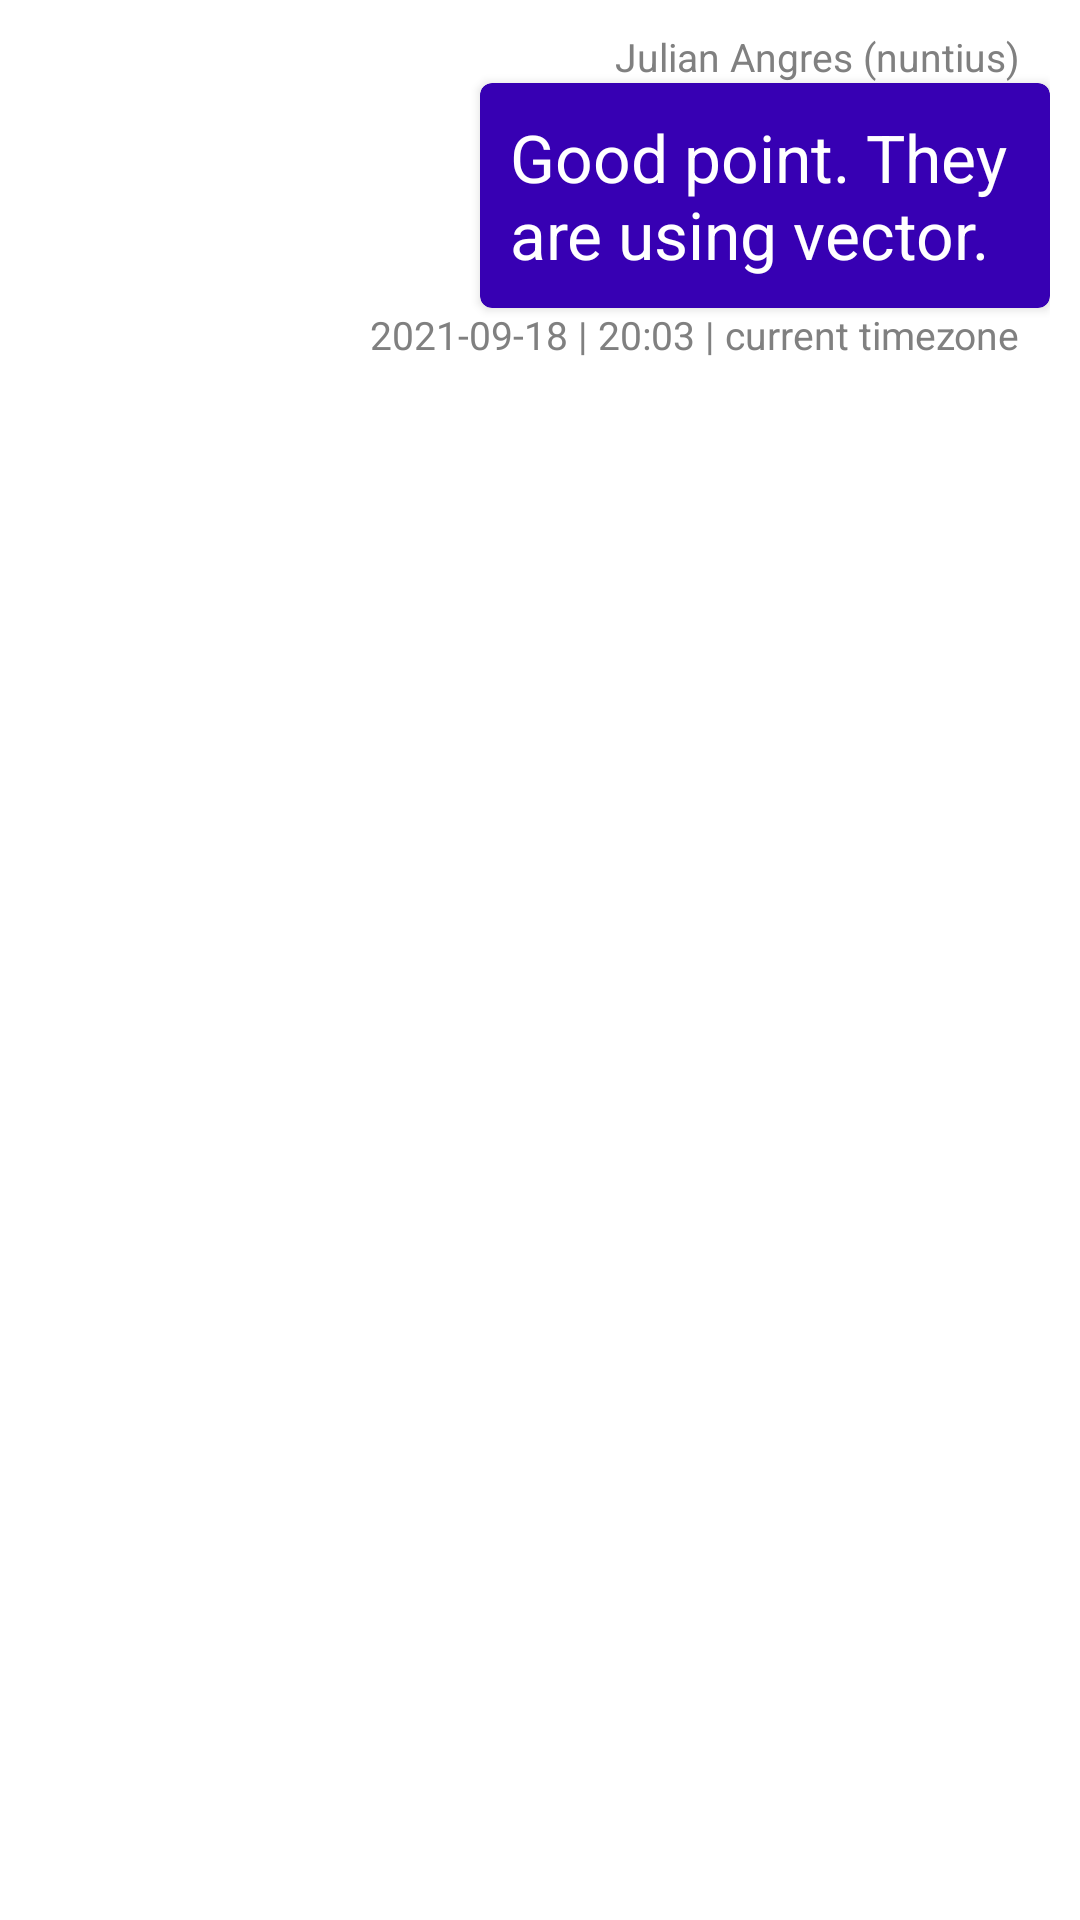

Layout XML and referenced resources for this Android screen:
<!-- AndroidManifest.xml: application theme Theme.NuntiiTheOne -->
<!-- res/layout/chat_item_right.xml -->
<?xml version="1.0" encoding="utf-8"?>
<LinearLayout xmlns:android="http://schemas.android.com/apk/res/android"
    xmlns:app="http://schemas.android.com/apk/res-auto"
    android:orientation="vertical"
    android:layout_width="match_parent"
    android:layout_height="wrap_content"
    android:gravity="right"
    android:padding="10dp">

    <TextView
        android:id="@+id/rv_userInfoLeft"
        android:layout_width="wrap_content"
        android:layout_height="wrap_content"
        android:layout_marginLeft="5dp"
        android:layout_marginTop="0dp"
        android:layout_marginRight="10dp"
        android:layout_marginBottom="0dp"
        android:text="Julian Angres (nuntius)"
        android:textColor="@color/gray"
        android:textSize="13sp" />

    <androidx.cardview.widget.CardView
        android:layout_width="wrap_content"
        android:layout_height="wrap_content"
        android:layout_marginTop="0dp"
        android:layout_marginLeft="150dp"
        app:cardBackgroundColor="@color/purple_700"
        app:cardCornerRadius="4dp">

        <TextView
            android:id="@+id/rv_textLeft"
            android:layout_width="wrap_content"
            android:layout_height="wrap_content"
            android:layout_marginLeft="10dp"
            android:layout_marginTop="10dp"
            android:layout_marginRight="10dp"
            android:layout_marginBottom="10dp"
            android:text="Good point. They are using vector."
            android:textColor="@color/white"
            android:textSize="22sp" />

    </androidx.cardview.widget.CardView>

    <TextView
        android:id="@+id/rv_timestampLeft"
        android:layout_width="wrap_content"
        android:layout_height="wrap_content"
        android:layout_marginLeft="5dp"
        android:layout_marginTop="0dp"
        android:layout_marginRight="10dp"
        android:layout_marginBottom="0dp"
        android:text="2021-09-18 | 20:03 | current timezone"
        android:textColor="@color/gray"
        android:textSize="13sp" />




</LinearLayout>
<!-- resources referenced by this layout -->
<resources>
  <color name="gray">#808080</color>
  <color name="purple_700">#FF3700B3</color>
  <color name="white">#FFFFFFFF</color>
  <style name="Theme.NuntiiTheOne" parent="Theme.MaterialComponents.DayNight.NoActionBar">
          
          <item name="colorPrimary">@color/purple_500</item>
          <item name="colorPrimaryVariant">@color/purple_700</item>
          <item name="colorOnPrimary">@color/white</item>
          
          <item name="colorSecondary">@color/teal_200</item>
          <item name="colorSecondaryVariant">@color/teal_700</item>
          <item name="colorOnSecondary">@color/black</item>
          
          <item name="android:statusBarColor" tools:targetApi="l">?attr/colorPrimaryVariant</item>
          
      </style>
  <color name="purple_500">#FF6200EE</color>
  <color name="teal_200">#FF03DAC5</color>
  <color name="teal_700">#FF018786</color>
  <color name="black">#FF000000</color>
</resources>
